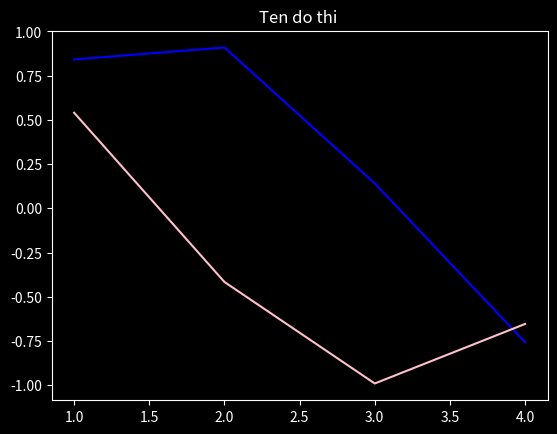

Recreate this plot in Python.
import pandas as pd
import numpy as np
import matplotlib.pyplot as plt
plt.style.available
plt.style.use("dark_background")
x=[1,2,3,4]
y=[3,5,3,7]
# plt.plot(x,y,color="red")

plt.plot(x,np.sin(x),color="blue")
plt.plot(x, np.cos(x),color="pink")

plt.title("Ten do thi ")

plt.show()
